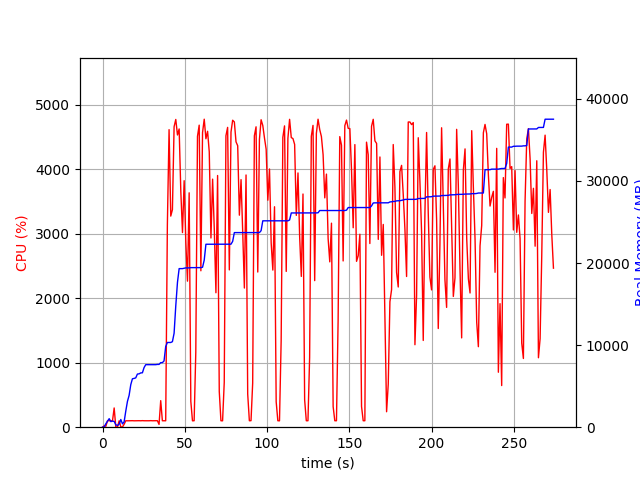

Source data for this figure (header and first rows):
elapsed_time, nproc, cpu, mem_real, mem_virtual
3.528594970703125e-05, 1, 0.0, 6.246, 3185
1.008, 2, 21.8, 47.32, 152.3
2.016, 5, 14.9, 424.8, 2394
3.025, 4, 101.1, 730.3, 2463
4.034, 6, 100.1, 1039, 3350
5.043, 3, 100.0, 681.2, 2075
6.053, 3, 99.1, 743.9, 2193
7.062, 4, 298.4, 703.3, 2815
8.071, 3, 1.0, 291.7, 1628
9.079, 3, 3.0, 213.1, 1569
10.09, 3, 99.1, 366.8, 1689
11.1, 7, 5.9, 939.3, 3263
12.11, 4, 3.0, 404.5, 2002
13.12, 1, 45.5, 653.2, 1688
14.12, 1, 100.1, 1965, 3656
15.13, 1, 99.1, 3145, 5000
16.14, 1, 100.2, 3871, 6776
17.15, 1, 100.0, 5175, 8578
18.16, 1, 101.1, 5901, 8690
19.17, 1, 99.2, 5943, 8690
20.18, 1, 99.8, 6011, 8690
21.19, 1, 100.8, 6477, 8702
22.2, 1, 100.8, 6501, 8702
23.22, 1, 99.8, 6615, 8702
24.23, 1, 101.7, 6629, 8702
25.24, 1, 99.9, 7263, 10750
26.25, 1, 99.9, 7617, 10750
27.26, 1, 99.9, 7617, 10750
28.27, 1, 99.8, 7619, 10750
29.29, 1, 101.7, 7619, 10750
30.3, 1, 99.9, 7619, 10750
31.31, 1, 100.9, 7619, 10750
32.32, 1, 100.8, 7619, 10750
33.33, 1, 100.8, 7651, 10750
34.34, 1, 43.5, 7652, 10750
35.35, 1, 411.9, 7866, 14199
36.37, 1, 99.9, 7866, 14199
37.38, 1, 99.8, 8072, 17271
38.39, 1, 99.9, 9830, 17573
39.4, 1, 3140, 10322, 17765
40.43, 1, 4615, 10322, 17765
41.46, 1, 3274, 10322, 17765
42.47, 1, 3374, 10421, 17765
43.49, 1, 4660, 11449, 25561
44.52, 1, 4773, 14803, 26603
45.54, 1, 4532, 17655, 27421
46.56, 1, 4626, 19321, 27421
47.58, 1, 3649, 19321, 27421
48.59, 1, 3018, 19321, 27421
49.6, 1, 3823, 19369, 27421
50.62, 1, 2868, 19411, 27421
51.62, 1, 2265, 19411, 27421
52.64, 1, 3635, 19411, 27421
53.65, 1, 401.7, 19441, 27421
54.66, 1, 99.1, 19441, 27421
55.67, 1, 100.2, 19441, 27421
56.68, 1, 1163, 19441, 27421
57.71, 1, 4511, 19441, 27421
58.74, 1, 4684, 19441, 27421
59.77, 1, 2426, 19443, 27421
... 211 more rows
